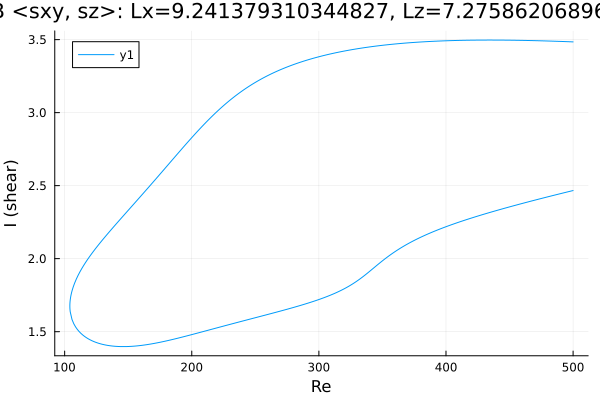

Data behind this chart, as committed beside it:
Re, shear
500.0, 3.484
499.6, 3.485
498.2, 3.485
496.7, 3.486
495.3, 3.486
493.9, 3.486
492.5, 3.487
491.1, 3.487
489.7, 3.488
488.3, 3.488
486.8, 3.489
485.4, 3.489
484, 3.489
482.6, 3.49
481.2, 3.49
479.8, 3.491
478.4, 3.491
476.9, 3.491
475.5, 3.492
474.1, 3.492
472.7, 3.492
471.3, 3.493
469.9, 3.493
468.5, 3.493
467, 3.493
465.6, 3.494
464.2, 3.494
462.8, 3.494
461.4, 3.495
460, 3.495
458.6, 3.495
457.7, 3.495
456.3, 3.495
454.8, 3.496
453.4, 3.496
452, 3.496
450.6, 3.496
449.2, 3.496
447.8, 3.496
446.4, 3.496
444.9, 3.497
443.5, 3.497
442.1, 3.497
440.7, 3.497
439.3, 3.497
437.9, 3.497
436.5, 3.497
435, 3.497
433.6, 3.497
432.2, 3.497
430.8, 3.497
429.4, 3.497
428, 3.497
426.6, 3.497
425.1, 3.497
424.6, 3.497
423.1, 3.496
421.7, 3.496
420.3, 3.496
418.9, 3.496
... 568 more rows
